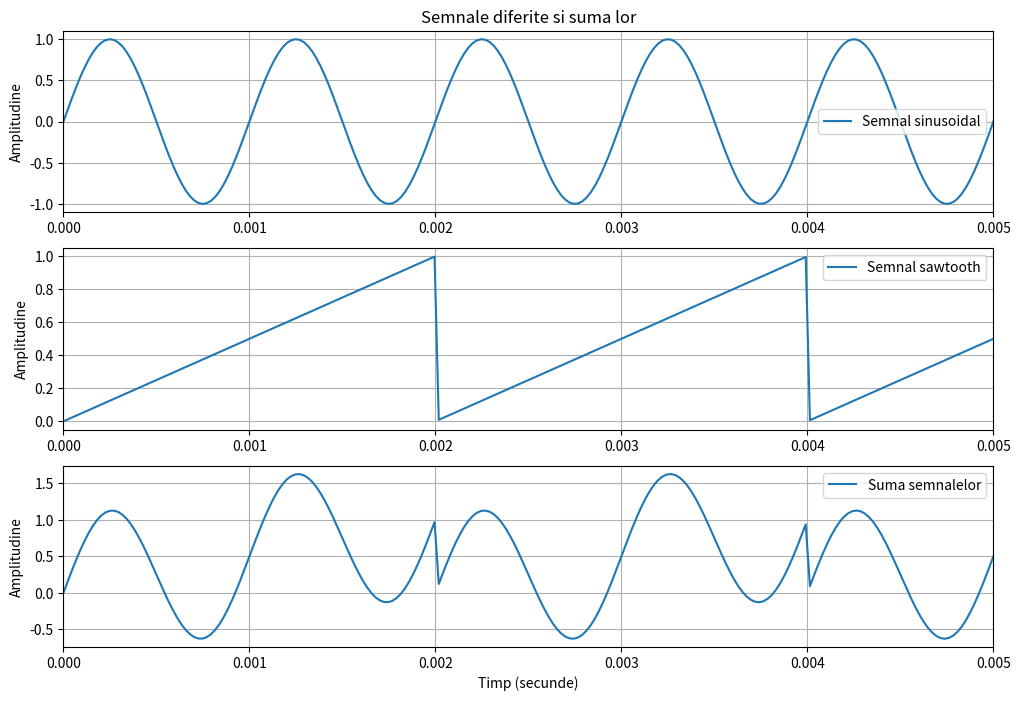

Recreate this plot in Python.
import numpy as np
import matplotlib.pyplot as plt

# Parametrii semnalului
fs = 44100  # Frecventa de eșantionare
T = 1 / fs  # Perioada de eșantionare
t = np.arange(0, 1, T)  # Vector de timp pentru 1 secundă

# Semnal sinusoidal
A_sine = 1.0  # Amplitudine
f_sine = 1000.0  # Frecventa (Hz)
sine_signal = A_sine * np.sin(2 * np.pi * f_sine * t)

# Semnal sawtooth
A_sawtooth = 0.5  # Amplitudine
f_sawtooth = 500.0  # Frecventa (Hz)
sawtooth_signal = np.mod(f_sawtooth * t, 1)

# Suma celor doua semnale
sum_signal = sine_signal + sawtooth_signal

plt.figure(figsize=(12, 8))

plt.subplot(3, 1, 1)
plt.plot(t, sine_signal, label='Semnal sinusoidal')
plt.title('Semnale diferite si suma lor')
plt.ylabel('Amplitudine')
plt.grid(True)
plt.legend()
plt.xlim(0, 0.005)  # Afisez doar primele 5 ms

plt.subplot(3, 1, 2)
plt.plot(t, sawtooth_signal, label='Semnal sawtooth')
plt.ylabel('Amplitudine')
plt.grid(True)
plt.legend()
plt.xlim(0, 0.005)  # Afisez doar primele 5 ms

plt.subplot(3, 1, 3)
plt.plot(t, sum_signal, label='Suma semnalelor')
plt.xlabel('Timp (secunde)')
plt.ylabel('Amplitudine')
plt.grid(True)
plt.legend()
plt.xlim(0, 0.005)  # Afisez doar primele 5 ms

plt.show()
